Run: headless pygame with SDL's dummy video driver; simulated clock (each Clock.tick advances the game by its frame time, no real sleeping); random seed 0; keys injected as events and as key.get_pressed() state; no mouse input.
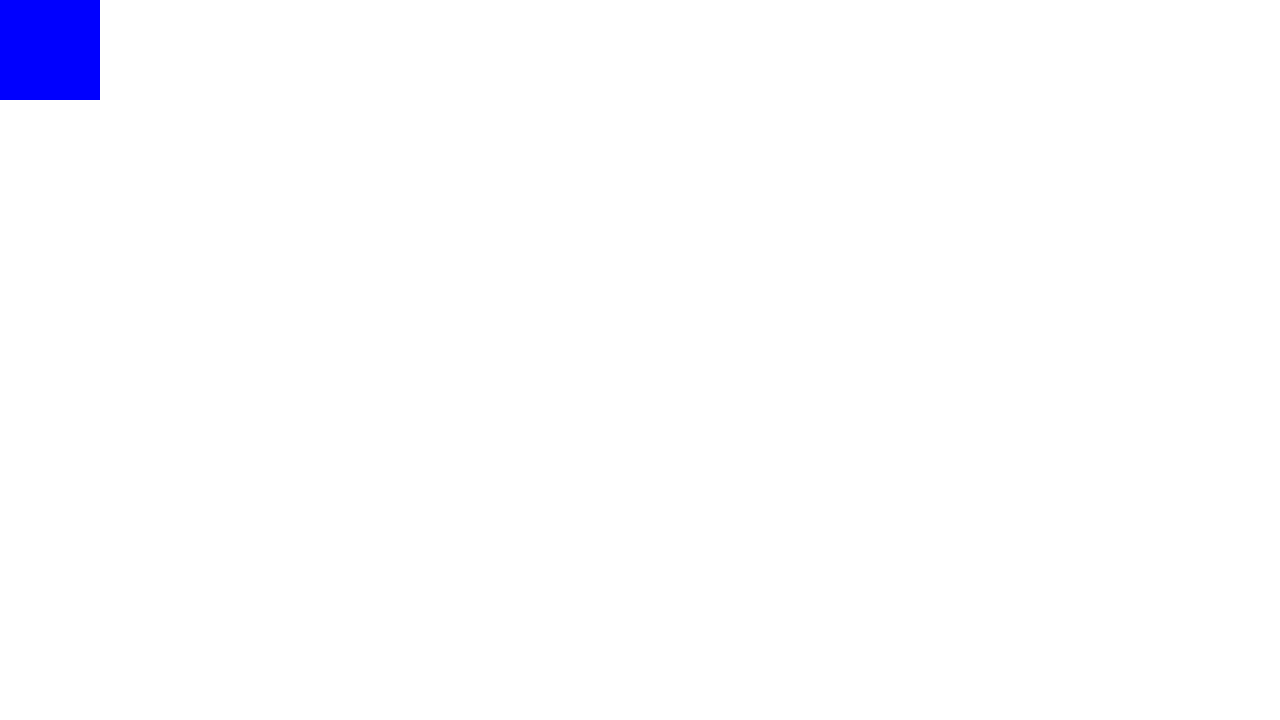
Frame 1 of 4 · flips 1–60 · no input
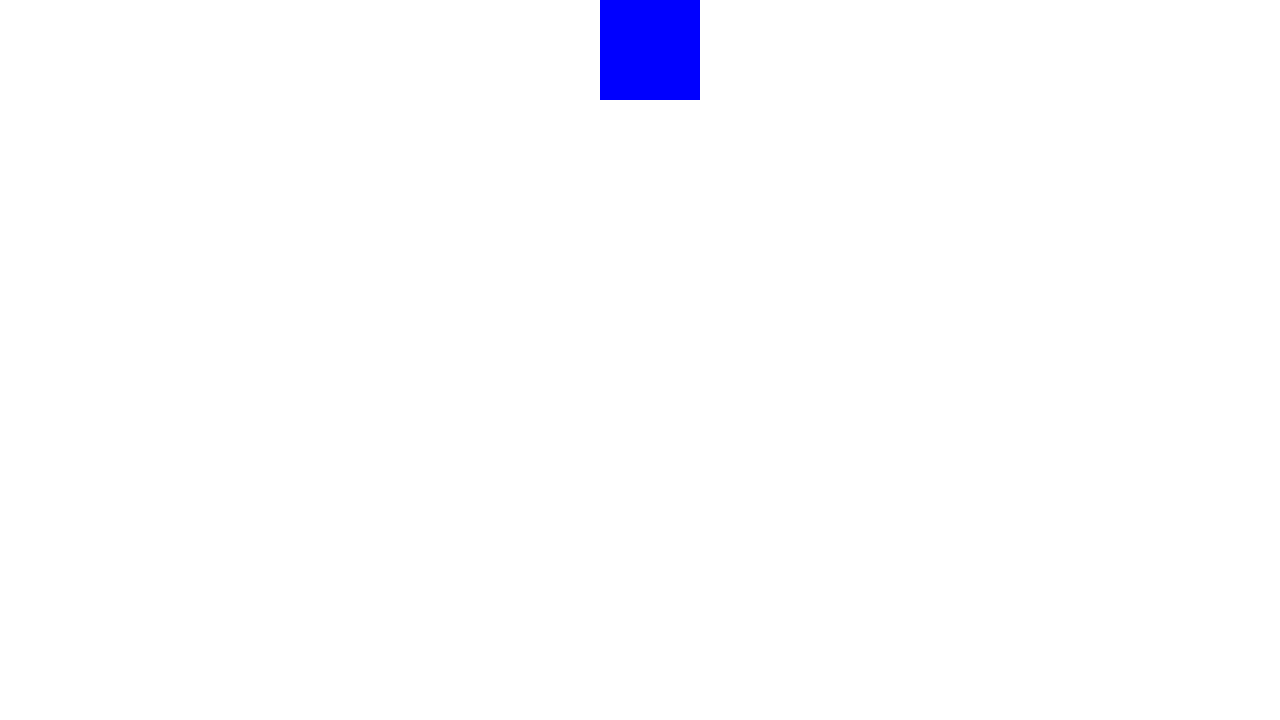
Frame 2 of 4 · flips 61–180 · tapped SPACE, RETURN · held RIGHT (→), D
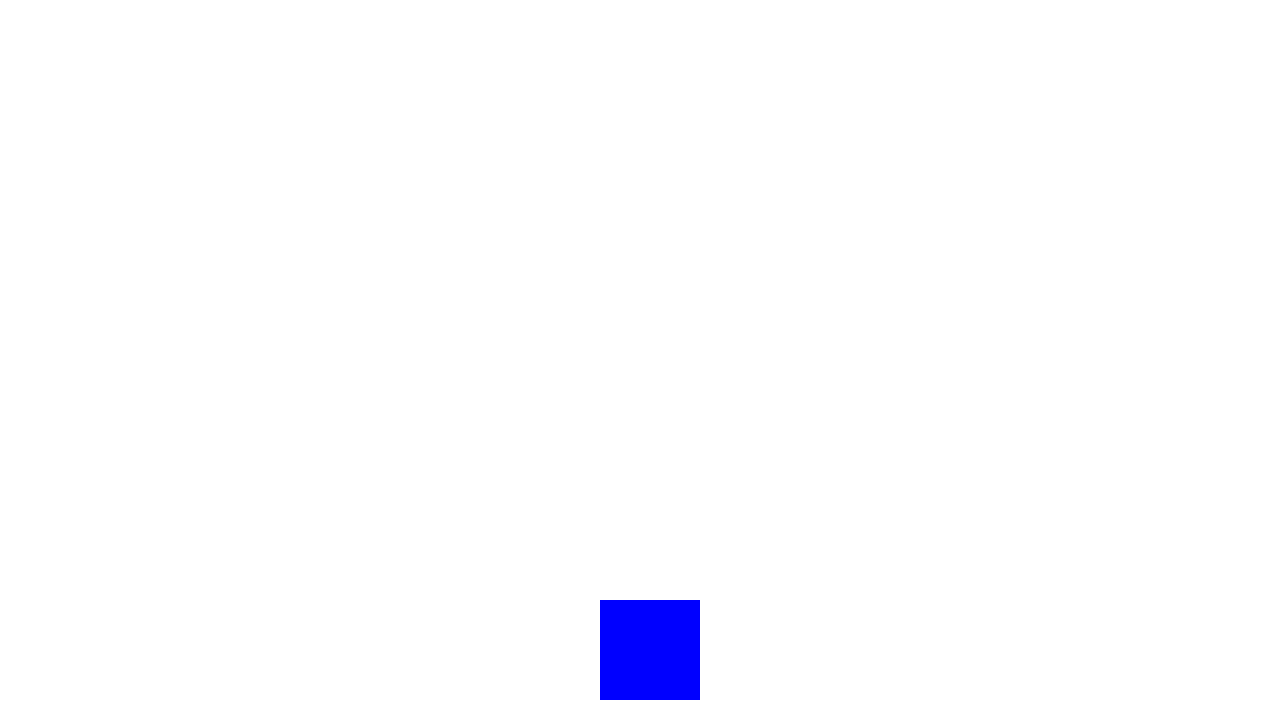
Frame 3 of 4 · flips 181–300 · held DOWN (↓), S
Frame 4 of 4 · flips 301–420 · held LEFT (←), A, UP (↑), W · screen same as frame 1, image omitted

The pygame program that drew these frames:

# Special thanks to http://programarcadegames.com/python_examples/show_file.php?file=moving_sprites.py
 
import pygame

white = (255, 255, 255)
blue = (0, 0, 255)

basex = 100;
basey = 100;
 
class Block(pygame.sprite.Sprite):
    def __init__(self):
        super().__init__()
 
        self.image = pygame.Surface([basex, basey])
        self.image.fill(blue)
        self.rect = self.image.get_rect()
 
class Player(Block):
    def update(self, pressed):
        if pressed[pygame.K_d]:
            player.rect.x = player.rect.x + movescale;
        elif pressed[pygame.K_a]:
            player.rect.x = player.rect.x - movescale;

        if pressed[pygame.K_w]:
            player.rect.y = player.rect.y - movescale;
        elif pressed[pygame.K_s]:
            player.rect.y = player.rect.y + movescale;
 
pygame.init()

screen_width = 1280
screen_height = 720
screen = pygame.display.set_mode([screen_width, screen_height])

playing = True;
 
clock = pygame.time.Clock()

all_sprites_list = pygame.sprite.Group()

player = Player()
all_sprites_list.add(player)

movescale = 5;

while playing == True:

    pressed = pygame.key.get_pressed()

    for event in pygame.event.get():
        if event.type == pygame.QUIT:
            playing = False;
    if pressed[pygame.K_ESCAPE]:
        playing = False;

    screen.fill(white)
 
    player.update(pressed)
    all_sprites_list.draw(screen)
 
    clock.tick(60)
    pygame.display.flip()
 
pygame.quit()
